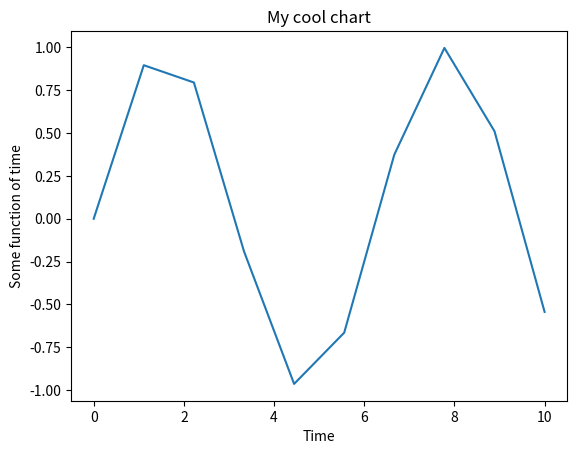

Generate this figure with matplotlib:
import matplotlib.pyplot as plt
import numpy as np

x = np.linspace(0, 10, 10)			# arg1 = start, arg2 = end, arg3 = number of points
y = np.sin(x)
plt.plot(x, y)
plt.show()

# Add some labels
plt.xlabel("Time")
plt.ylabel("Some function of time")
plt.title("My cool chart")
plt.show()